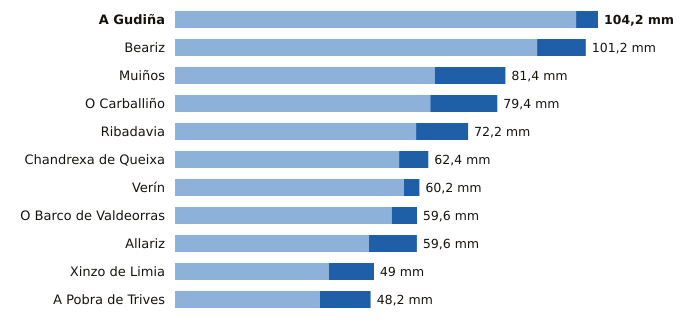

Source data for this figure (header and first rows):
estacion, provincia, indicativo, mm_6_dias_anteriores, mm_hoy, mm_7_dias, horas_de_hoy
A Gudiña, Ourense, 2969U, 98.8, 5.4, 104.2, 11
Beariz, Ourense, 1696O, 89.2, 12.0, 101.2, 11
Muiños, Ourense, 1738U, 64.0, 17.4, 81.4, 10
O Carballiño, Ourense, 1700X, 62.9, 16.5, 79.4, 15
Ribadavia, Ourense, 1701X, 59.4, 12.8, 72.2, 14
Chandrexa de Queixa, Ourense, 1639X, 55.2, 7.2, 62.4, 12
Verín, Ourense, 2978X, 56.4, 3.8, 60.2, 15
O Barco de Valdeorras, Ourense, 1583X, 53.4, 6.2, 59.6, 12
Allariz, Ourense, 1706A, 47.8, 11.8, 59.6, 12
Xinzo de Limia, Ourense, 1735X, 37.9, 11.1, 49.0, 15
A Pobra de Trives, Ourense, 1631E, 35.7, 12.5, 48.2, 15
